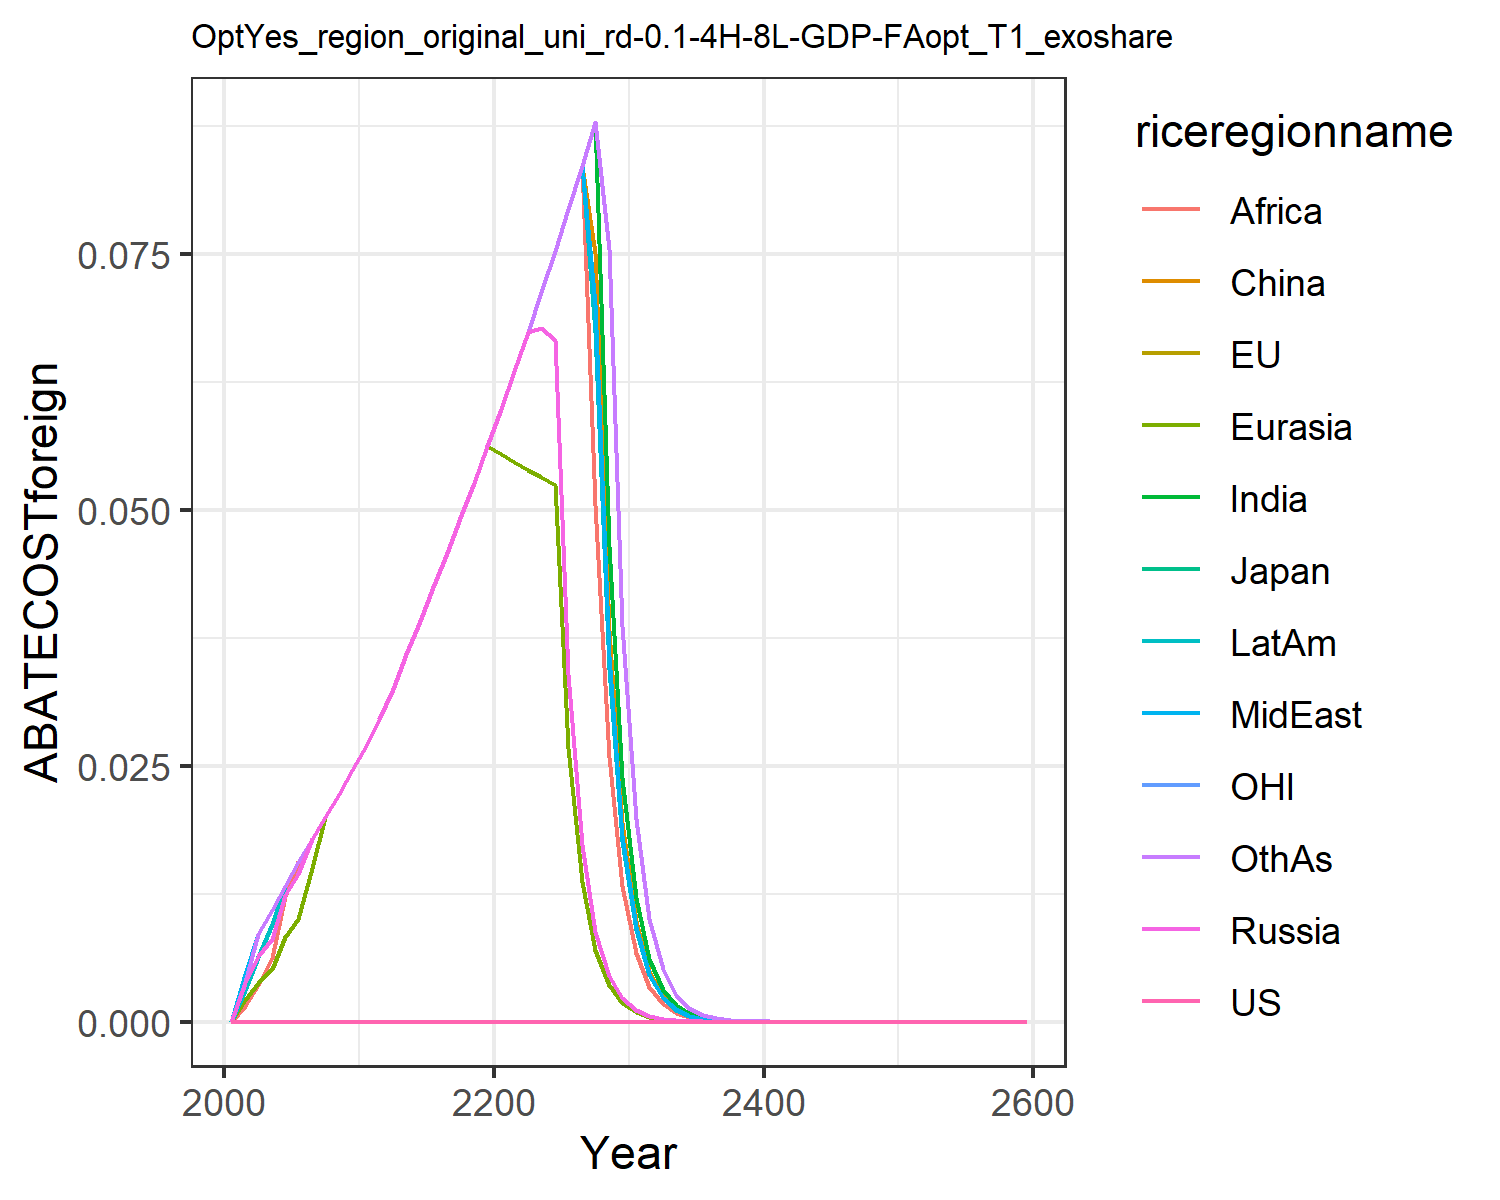

Data behind this chart, as committed beside it:
0.0, 0.0, 0.0, 0.0, 0.0, 0.0, 0.0, 0.0, 0.0, 0.0, 0.0, 0.0
0.0, 0.0, 0.0, 0.0038, 0.002096, 0.004635, 0.004635, 0.004635, 0.001564, 0.003114, 0.0, 0.003853
0.0, 0.0, 0.0, 0.006375, 0.00379, 0.008594, 0.008594, 0.008594, 0.003633, 0.006324, 0.0, 0.008594
0.0, 0.0, 0.0, 0.008078, 0.005132, 0.01093, 0.01093, 0.01093, 0.006189, 0.009503, 0.0, 0.01093
0.0, 0.0, 0.0, 0.01242, 0.008319, 0.01326, 0.01326, 0.01326, 0.01231, 0.01326, 0.0, 0.01326
0.0, 0.0, 0.0, 0.01447, 0.01006, 0.01557, 0.01557, 0.01557, 0.01557, 0.01557, 0.0, 0.01557
0.0, 0.0, 0.0, 0.01782, 0.01498, 0.01782, 0.01782, 0.01782, 0.01782, 0.01782, 0.0, 0.01782
0.0, 0.0, 0.0, 0.02003, 0.02003, 0.02003, 0.02003, 0.02003, 0.02003, 0.02003, 0.0, 0.02003
0.0, 0.0, 0.0, 0.02229, 0.02229, 0.02229, 0.02229, 0.02229, 0.02229, 0.02229, 0.0, 0.02229
0.0, 0.0, 0.0, 0.0246, 0.0246, 0.0246, 0.0246, 0.0246, 0.0246, 0.0246, 0.0, 0.0246
0.0, 0.0, 0.0, 0.02697, 0.02697, 0.02697, 0.02697, 0.02697, 0.02697, 0.02697, 0.0, 0.02697
0.0, 0.0, 0.0, 0.02961, 0.02961, 0.02961, 0.02961, 0.02961, 0.02961, 0.02961, 0.0, 0.02961
0.0, 0.0, 0.0, 0.03253, 0.03253, 0.03253, 0.03253, 0.03253, 0.03253, 0.03253, 0.0, 0.03253
0.0, 0.0, 0.0, 0.03589, 0.03589, 0.03589, 0.03589, 0.03589, 0.03589, 0.03589, 0.0, 0.03589
0.0, 0.0, 0.0, 0.03918, 0.03918, 0.03918, 0.03918, 0.03918, 0.03918, 0.03918, 0.0, 0.03918
0.0, 0.0, 0.0, 0.04247, 0.04247, 0.04247, 0.04247, 0.04247, 0.04247, 0.04247, 0.0, 0.04247
0.0, 0.0, 0.0, 0.0458, 0.0458, 0.0458, 0.0458, 0.0458, 0.0458, 0.0458, 0.0, 0.0458
0.0, 0.0, 0.0, 0.0492, 0.0492, 0.0492, 0.0492, 0.0492, 0.0492, 0.0492, 0.0, 0.0492
0.0, 0.0, 0.0, 0.05268, 0.05268, 0.05268, 0.05268, 0.05268, 0.05268, 0.05268, 0.0, 0.05268
0.0, 0.0, 0.0, 0.05624, 0.05624, 0.05624, 0.05624, 0.05624, 0.05624, 0.05624, 0.0, 0.05624
0.0, 0.0, 0.0, 0.05989, 0.05549, 0.05989, 0.05989, 0.05989, 0.05989, 0.05989, 0.0, 0.05989
0.0, 0.0, 0.0, 0.06361, 0.05472, 0.06361, 0.06361, 0.06361, 0.06361, 0.06361, 0.0, 0.06361
0.0, 0.0, 0.0, 0.06742, 0.05395, 0.06742, 0.06742, 0.06742, 0.06742, 0.06742, 0.0, 0.06742
0.0, 0.0, 0.0, 0.06774, 0.05318, 0.07132, 0.07132, 0.07132, 0.07132, 0.07132, 0.0, 0.07132
0.0, 0.0, 0.0, 0.06659, 0.0524, 0.07531, 0.07531, 0.07531, 0.07531, 0.07531, 0.0, 0.07531
0.0, 0.0, 0.0, 0.03395, 0.02678, 0.0794, 0.0794, 0.0794, 0.0794, 0.0794, 0.0, 0.0794
0.0, 0.0, 0.0, 0.0173, 0.01368, 0.08358, 0.08358, 0.08358, 0.08358, 0.08358, 0.0, 0.08358
0.0, 0.0, 0.0, 0.008811, 0.006979, 0.07513, 0.0879, 0.07012, 0.05051, 0.06735, 0.0, 0.0879
0.0, 0.0, 0.0, 0.004485, 0.003559, 0.03824, 0.04649, 0.03571, 0.02588, 0.03447, 0.0, 0.07552
0.0, 0.0, 0.0, 0.002282, 0.001814, 0.01946, 0.02378, 0.01817, 0.01324, 0.01763, 0.0, 0.03871
0.0, 0.0, 0.0, 0.001159, 0.0009222, 0.009874, 0.01213, 0.009229, 0.006755, 0.008987, 0.0, 0.01978
0.0, 0.0, 0.0, 0.0005867, 0.0004676, 0.004994, 0.006169, 0.004675, 0.003436, 0.004567, 0.0, 0.01008
0.0, 0.0, 0.0, 0.0002968, 0.0002369, 0.002523, 0.003133, 0.002366, 0.001745, 0.002318, 0.0, 0.005125
0.0, 0.0, 0.0, 0.0001501, 0.0001199, 0.001274, 0.00159, 0.001197, 0.0008858, 0.001175, 0.0, 0.002604
0.0, 0.0, 0.0, 7.583611064423163e-5, 6.0653464380116036e-5, 0.0006431, 0.0008062, 0.0006052, 0.0004491, 0.0005954, 0.0, 0.001322
0.0, 0.0, 0.0, 3.8313684364459705e-5, 3.067188028082474e-5, 0.0003245, 0.0004085, 0.0003059, 0.0002276, 0.0003015, 0.0, 0.0006703
0.0, 0.0, 0.0, 1.9351765381482156e-5, 1.5505078651806095e-5, 0.0001637, 0.0002069, 0.0001545, 0.0001152, 0.0001526, 0.0, 0.0003397
0.0, 0.0, 0.0, 9.772236398949145e-6, 7.835702497103199e-6, 8.256243170333824e-5, 0.0001047, 7.805904344205587e-5, 5.832103290294227e-5, 7.720139212782813e-5, 0.0, 0.0001721
0.0, 0.0, 0.0, 4.933858482059571e-6, 3.9588442068206874e-6, 4.1633099758807144e-5, 5.2975289510294055e-5, 3.942040110212048e-5, 2.9503978571877778e-5, 3.904240727467279e-5, 0.0, 8.710197076162956e-5
0.0, 0.0, 0.0, 2.490624927296904e-6, 1.999669179005671e-6, 2.0990795371971556e-5, 2.679263489462782e-5, 1.990360174388951e-5, 1.4919604869355197e-5, 1.9738054744439067e-5, 0.0, 4.407299515034643e-5
0.0, 0.0, 0.0, 1.2570905388854592e-6, 1.009852036547676e-6, 1.0581817139616296e-5, 1.3545910021448086e-5, 1.004764483329264e-5, 7.541777757228077e-6, 9.975701955423987e-6, 0.0, 2.229101433150842e-5
0.0, 0.0, 0.0, 6.344067427451073e-7, 5.098897190907311e-7, 5.333826106393708e-6, 6.84646794348832e-6, 5.0713859517706355e-6, 3.8110606837886982e-6, 5.040422505339143e-6, 0.0, 1.1269855660057902e-5
0.0, 0.0, 0.0, 3.2012350875049385e-7, 2.574077495099315e-7, 2.688251181952539e-6, 3.4594244308782336e-6, 2.5593263727964703e-6, 1.9252536770698366e-6, 2.5461630927334384e-6, 0.0, 5.695798818357922e-6
0.0, 0.0, 0.0, 1.615179415292878e-7, 1.2992743769778486e-7, 1.354745550530599e-6, 1.7475588685623626e-6, 1.291419561330466e-6, 9.72327886611897e-7, 1.2859126428188362e-6, 0.0, 2.877752605193636e-6
0.0, 0.0, 0.0, 8.14857652029967e-8, 6.557228599539665e-8, 6.826632334686249e-7, 8.82594219525046e-7, 6.515641015147145e-7, 4.909436127091204e-7, 6.493095477861973e-7, 0.0, 1.4535435572826914e-6
0.0, 0.0, 0.0, 4.1105923333642105e-8, 3.308915186364767e-8, 3.4396936658461934e-7, 4.4565745515859645e-7, 3.2870015529165854e-7, 2.478305497320792e-7, 3.278048457504928e-7, 0.0, 7.339903501142786e-7
0.0, 0.0, 0.0, 2.073443844463504e-8, 1.6695595658958605e-8, 1.7330086000346902e-7, 2.2498869510185792e-7, 1.6580592232912535e-7, 1.250810913404711e-7, 1.654663085699798e-7, 0.0, 3.705536534065637e-7
0.0, 0.0, 0.0, 1.0457997907126675e-8, 8.423135581440584e-9, 8.730764640817858e-8, 1.1356575426238004e-7, 8.362988703283849e-8, 6.311759033334772e-8, 8.351049667194744e-8, 0.0, 1.8703375246675325e-7
0.0, 0.0, 0.0, 5.27443714006083e-9, 4.2491829762622955e-9, 4.398221454488878e-8, 5.7314993466323125e-8, 4.2178187981459834e-8, 3.1844805442520266e-8, 4.2142067641025216e-8, 0.0, 9.438560302266481e-8
0.0, 0.0, 0.0, 2.6599753687815394e-9, 2.1433871622296957e-9, 2.2155295262408954e-8, 2.8922083993341242e-8, 2.127073600008214e-8, 1.6064344543845684e-8, 2.1263723853966093e-8, 0.0, 4.762294966559531e-8
0.0, 0.0, 0.0, 1.3413910927346183e-9, 1.0810923474354295e-9, 1.1159784151351956e-8, 1.4592748528628249e-8, 1.0726258432154267e-8, 8.102699987079543e-9, 1.0727942109992947e-8, 0.0, 2.402474114403527e-8
0.0, 0.0, 0.0, 6.76412610958209e-10, 5.452492024599399e-10, 5.621002947939935e-9, 7.362002204933387e-9, 5.408636641951371e-9, 4.086432851367359e-9, 5.411922458668363e-9, 0.0, 1.2118237522801651e-8
0.0, 0.0, 0.0, 3.41073844100796e-10, 2.7497940808741354e-10, 2.831088051380079e-9, 3.713733784743695e-9, 2.7271158452631406e-9, 2.0606859836590563e-9, 2.729912725733667e-9, 0.0, 6.1117323275945544e-9
0.0, 0.0, 0.0, 1.7197581085285457e-10, 1.386694331658398e-10, 1.425857417677204e-9, 1.8732070193065467e-9, 1.3749844662741976e-9, 1.039050382468132e-9, 1.3769292852597628e-9, 0.0, 3.0820419894807115e-9
0.0, 0.0, 0.0, 8.671019629189441e-11, 6.992605831103954e-11, 7.180975462360484e-10, 9.447671036449186e-10, 6.932221148157711e-10, 5.238691137014435e-10, 6.944539658498044e-10, 0.0, 1.5540567319745045e-9
0.0, 0.0, 0.0, 4.371780032837681e-11, 3.525958411691418e-11, 3.6164022641521093e-10, 4.764651680901561e-10, 3.494855624650017e-10, 2.641034307688438e-10, 3.5022504631991426e-10, 0.0, 7.835262491128051e-10
0.0, 0.0, 0.0, 2.204109187370374e-11, 1.777857900796346e-11, 1.8211980196108006e-10, 2.402747074441335e-10, 1.7618539958234746e-10, 1.3313543420650743e-10, 1.7661416475206558e-10, 0.0, 3.950048724447834e-10
0.0, 0.0, 0.0, 1.1112091151557973e-11, 8.963968978873697e-12, 9.171193178087115e-11, 1.2115972027496403e-10, 8.881696269818443e-11, 6.710959630364721e-11, 8.905962763973307e-11, 0.0, 1.991209972692904e-10
0.0, 0.0, 0.0, 5.6020564390675335e-12, 4.519481740808504e-12, 4.61831693799495e-11, 6.10919940043813e-11, 4.477221544992954e-11, 3.3825921561286544e-11, 4.4907142435873345e-11, 0.0, 1.003692117153396e-10
0.0, 0.0, 0.0, 2.8241591320362574e-12, 2.2785749979488733e-12, 2.3255824339536528e-11, 3.0802676672527675e-11, 2.25688345831037e-11, 1.7048694252169394e-11, 2.2642853070114958e-11, 0.0, 5.058894893034457e-11
